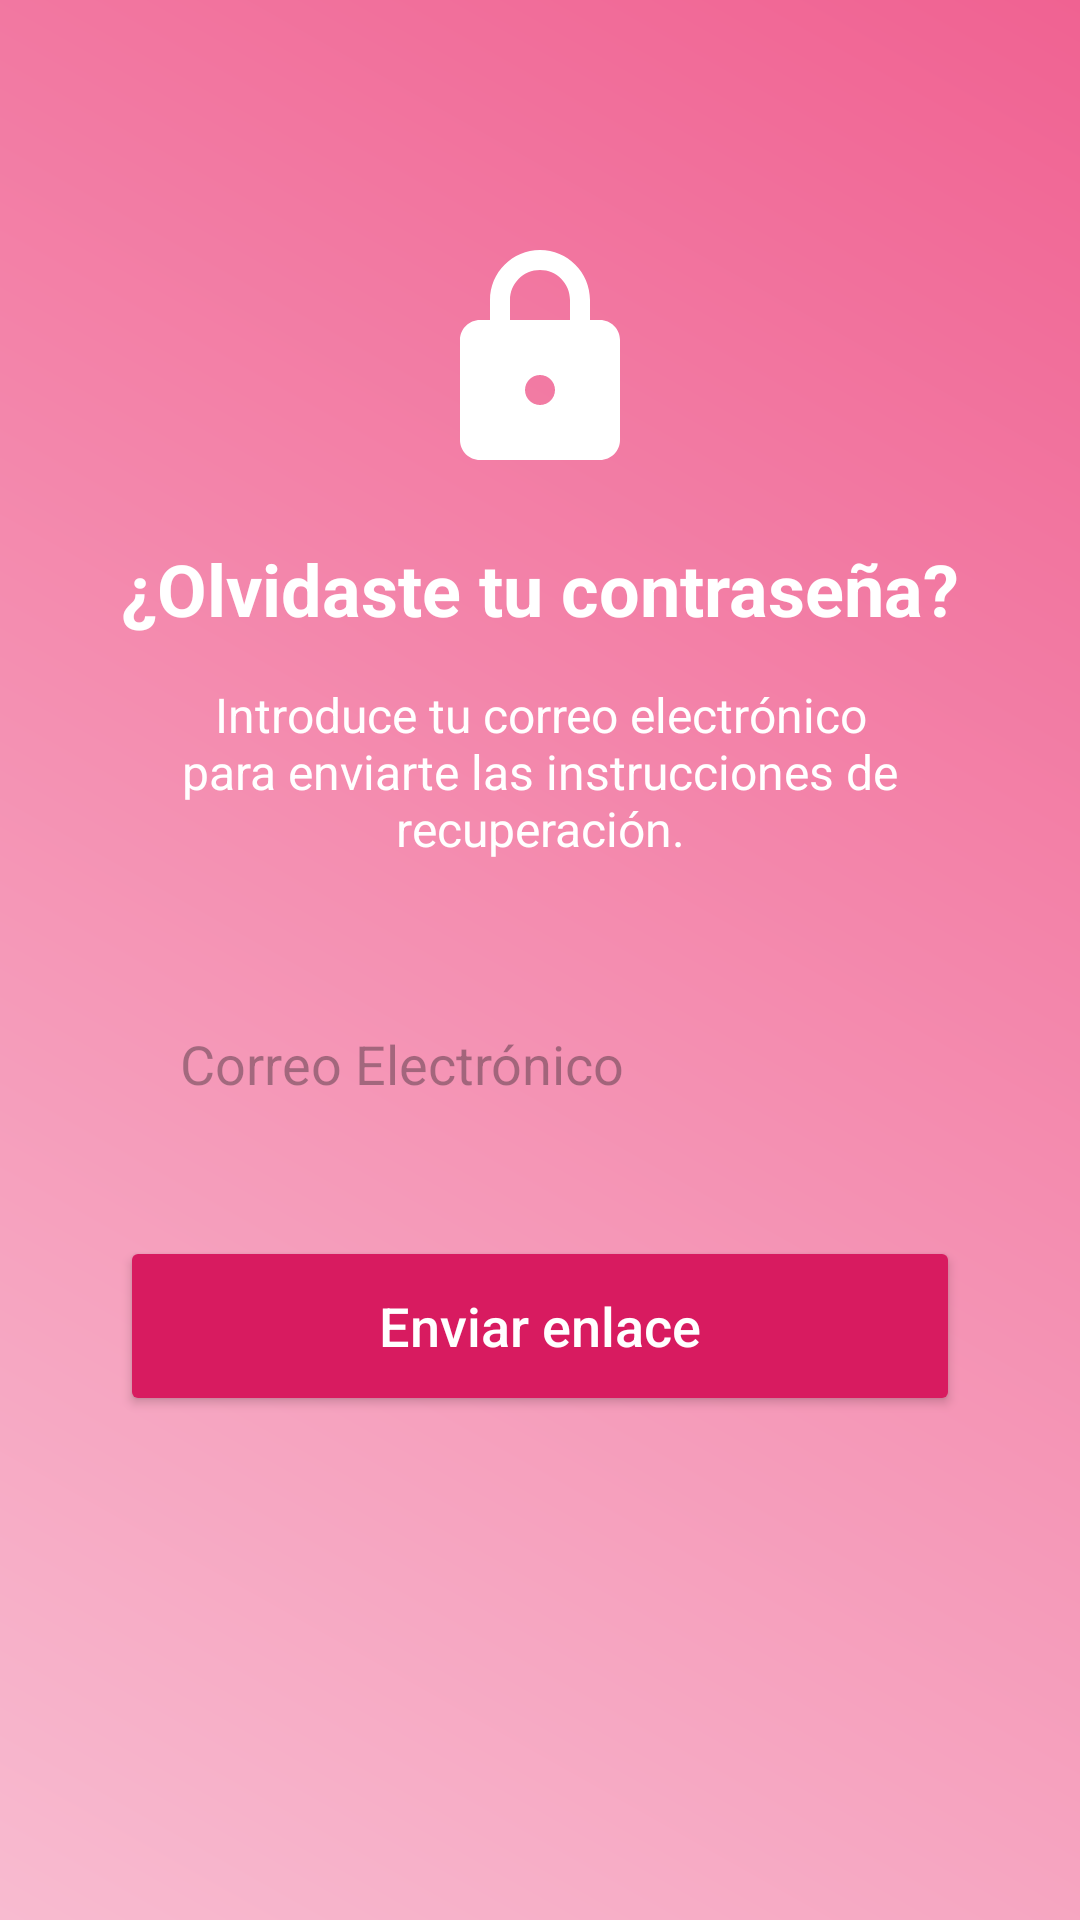

This screen was rendered from an Android layout file. Write that file and the resources it references.
<!-- AndroidManifest.xml: application theme Theme.FlowersApp -->
<!-- res/layout/activity_forgot_password.xml -->
<?xml version="1.0" encoding="utf-8"?>
<androidx.constraintlayout.widget.ConstraintLayout
    xmlns:android="http://schemas.android.com/apk/res/android"
    xmlns:app="http://schemas.android.com/apk/res-auto"
    android:layout_width="match_parent"
    android:layout_height="match_parent"
    android:background="@drawable/background_roses">

    <ImageButton
        android:id="@+id/btnBack"
        android:layout_width="48dp"
        android:layout_height="48dp"
        android:layout_margin="16dp"
        android:background="?attr/selectableItemBackgroundBorderless"
        android:src="@drawable/ic_back_arrow"
        app:layout_constraintStart_toStartOf="parent"
        app:layout_constraintTop_toTopOf="parent"
        app:tint="@android:color/white" />

    <ImageView
        android:id="@+id/lockIcon"
        android:layout_width="80dp"
        android:layout_height="80dp"
        android:layout_marginTop="80dp"
        android:src="@drawable/ic_lock_reset"
        app:layout_constraintTop_toTopOf="parent"
        app:layout_constraintStart_toStartOf="parent"
        app:layout_constraintEnd_toEndOf="parent"
        app:tint="@android:color/white" />

    <TextView
        android:id="@+id/tvForgotTitle"
        android:layout_width="wrap_content"
        android:layout_height="wrap_content"
        android:layout_marginTop="20dp"
        android:text="¿Olvidaste tu contraseña?"
        android:textColor="@android:color/white"
        android:textSize="24sp"
        android:textStyle="bold"
        app:layout_constraintTop_toBottomOf="@id/lockIcon"
        app:layout_constraintStart_toStartOf="parent"
        app:layout_constraintEnd_toEndOf="parent" />

    <TextView
        android:id="@+id/tvInstruction"
        android:layout_width="0dp"
        android:layout_height="wrap_content"
        android:layout_marginHorizontal="40dp"
        android:layout_marginTop="15dp"
        android:gravity="center"
        android:text="Introduce tu correo electrónico para enviarte las instrucciones de recuperación."
        android:textColor="@android:color/white"
        android:textSize="16sp"
        app:layout_constraintTop_toBottomOf="@id/tvForgotTitle"
        app:layout_constraintStart_toStartOf="parent"
        app:layout_constraintEnd_toEndOf="parent" />

    <EditText
        android:id="@+id/etEmailForgot"
        android:layout_width="0dp"
        android:layout_height="55dp"
        android:layout_marginHorizontal="40dp"
        android:layout_marginTop="40dp"
        android:background="@drawable/rounded_edittext"
        android:hint="Correo Electrónico"
        android:paddingStart="20dp"
        android:inputType="textEmailAddress"
        app:layout_constraintTop_toBottomOf="@id/tvInstruction"
        app:layout_constraintStart_toStartOf="parent"
        app:layout_constraintEnd_toEndOf="parent" />

    <Button
        android:id="@+id/btnSendEmail"
        android:layout_width="0dp"
        android:layout_height="60dp"
        android:layout_marginHorizontal="40dp"
        android:layout_marginTop="30dp"
        android:backgroundTint="@color/pink_button"
        android:text="Enviar enlace"
        android:textAllCaps="false"
        android:textColor="@android:color/white"
        android:textSize="18sp"
        app:cornerRadius="30dp"
        app:layout_constraintTop_toBottomOf="@id/etEmailForgot"
        app:layout_constraintStart_toStartOf="parent"
        app:layout_constraintEnd_toEndOf="parent" />

</androidx.constraintlayout.widget.ConstraintLayout>
<!-- resources referenced by this layout -->
<resources>
  <color name="pink_button">#D81B60</color>
  <!-- drawable background_roses (drawable) -->
  <?xml version="1.0" encoding="utf-8"?>
  <shape xmlns:android="http://schemas.android.com/apk/res/android">
      <gradient
          android:startColor="#F8BBD0"
          android:endColor="#F06292"
          android:angle="45"/>
  </shape>
  <!-- drawable ic_lock_reset (drawable) -->
  <vector xmlns:android="http://schemas.android.com/apk/res/android"
      android:width="24dp"
      android:height="24dp"
      android:viewportWidth="24"
      android:viewportHeight="24"
      android:tint="#FFFFFF"> <path
      android:fillColor="@android:color/white"
      android:pathData="M18,8h-1V6c0,-2.76 -2.24,-5 -5,-5S7,3.24 7,6v2H6c-1.1,0 -2,0.9 -2,2v10c0,1.1 0.9,2 2,2h12c1.1,0 2,-0.9 2,-2V10c0,-1.1 -0.9,-2 -2,-2zM9,6c0,-1.66 1.34,-3 3,-3s3,1.34 3,3v2H9V6zM12,17c-1.1,0 -2,-0.9 -2,-2s0.9,-2 2,-2 2,0.9 2,2 -0.9,2 -2,2z"/>
      <path
          android:fillColor="@android:color/white"
          android:pathData="M12,18c-1.66,0 -3,-1.34 -3,-3s1.34,-3 3,-3 3,1.34 3,3 -1.34,3 -3,3zM12,13.5c-0.83,0 -1.5,0.67 -1.5,1.5s0.67,1.5 1.5,1.5 1.5,-0.67 1.5,-1.5 -0.67,-1.5 -1.5,-1.5z"/>
  </vector>
  <style name="Theme.FlowersApp" parent="Theme.MaterialComponents.DayNight.DarkActionBar">
          
          <item name="colorPrimary">@color/purple_500</item>
          <item name="colorPrimaryVariant">@color/purple_700</item>
          <item name="colorOnPrimary">@color/white</item>
          
          <item name="colorSecondary">@color/teal_200</item>
          <item name="colorSecondaryVariant">@color/teal_700</item>
          <item name="colorOnSecondary">@color/black</item>
          
          <item name="android:statusBarColor">?attr/colorPrimaryVariant</item>
          
      </style>
  <color name="purple_500">#FF6200EE</color>
  <color name="purple_700">#FF3700B3</color>
  <color name="white">#FFFFFFFF</color>
  <color name="teal_200">#FF03DAC5</color>
  <color name="teal_700">#FF018786</color>
  <color name="black">#FF000000</color>
</resources>
